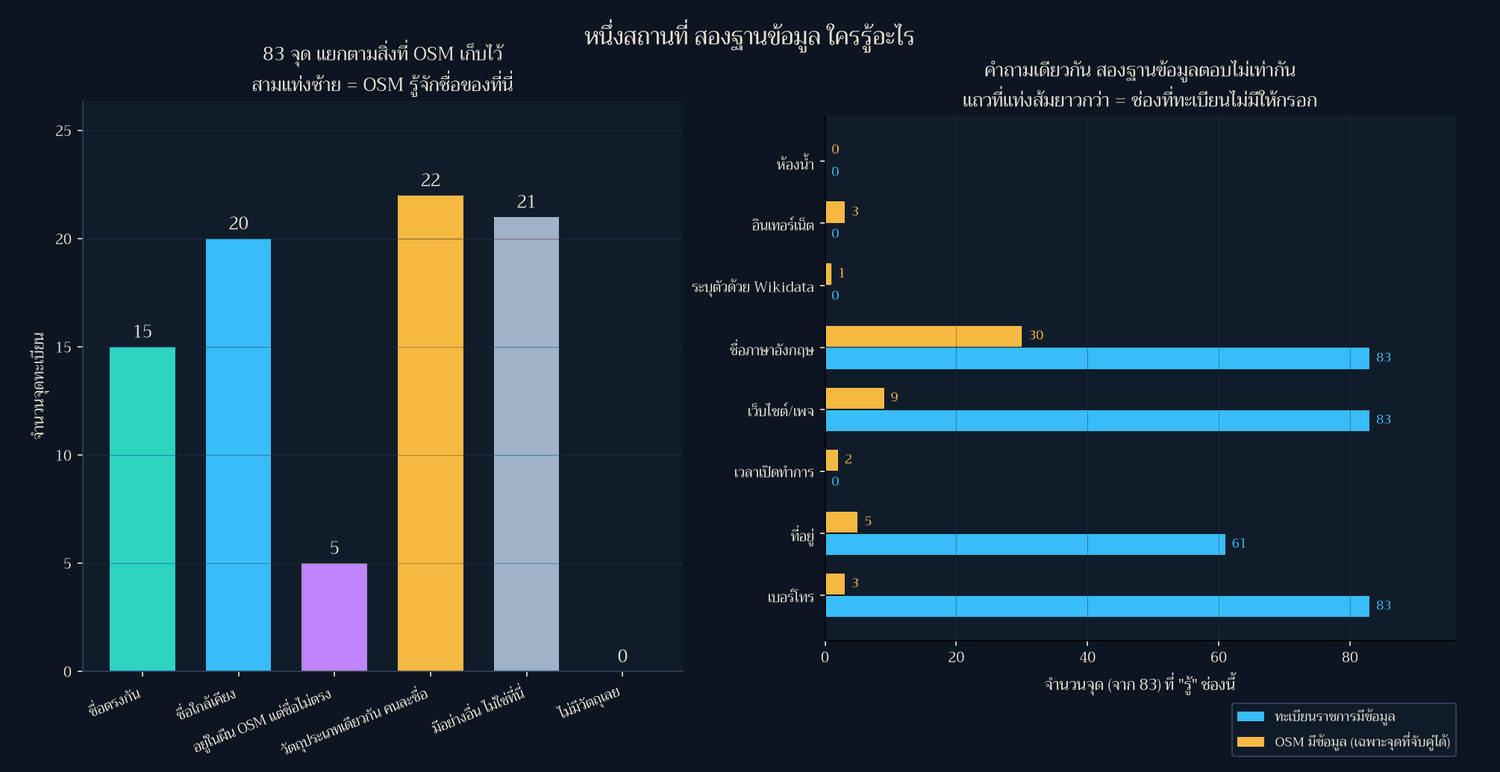

Source data for this figure (header and first rows):
field, registry, osm, both, registry_only, osm_only, neither, note
เบอร์โทร, 83, 3, 3, 80, 0, 0, ทะเบียนมีช่อง contact
ที่อยู่, 61, 5, 5, 56, 0, 22, ทะเบียนมีช่อง address
เวลาเปิดทำการ, 0, 2, 0, 0, 2, 81, ทะเบียนไม่มีช่องนี้
เว็บไซต์/เพจ, 83, 9, 9, 74, 0, 0, ทะเบียนมีแต่ URL ของ NARIT
ชื่อภาษาอังกฤษ, 83, 30, 30, 53, 0, 0, ทะเบียนไม่มี แต่ slug จาก URL ก็เป็นละติ…
ระบุตัวด้วย Wikidata, 0, 1, 0, 0, 1, 82, ทะเบียนไม่มีช่องนี้
อินเทอร์เน็ต, 0, 3, 0, 0, 3, 80, ทะเบียนไม่มีช่องนี้
ห้องน้ำ, 0, 0, 0, 0, 0, 83, ทะเบียนไม่มีช่องนี้
